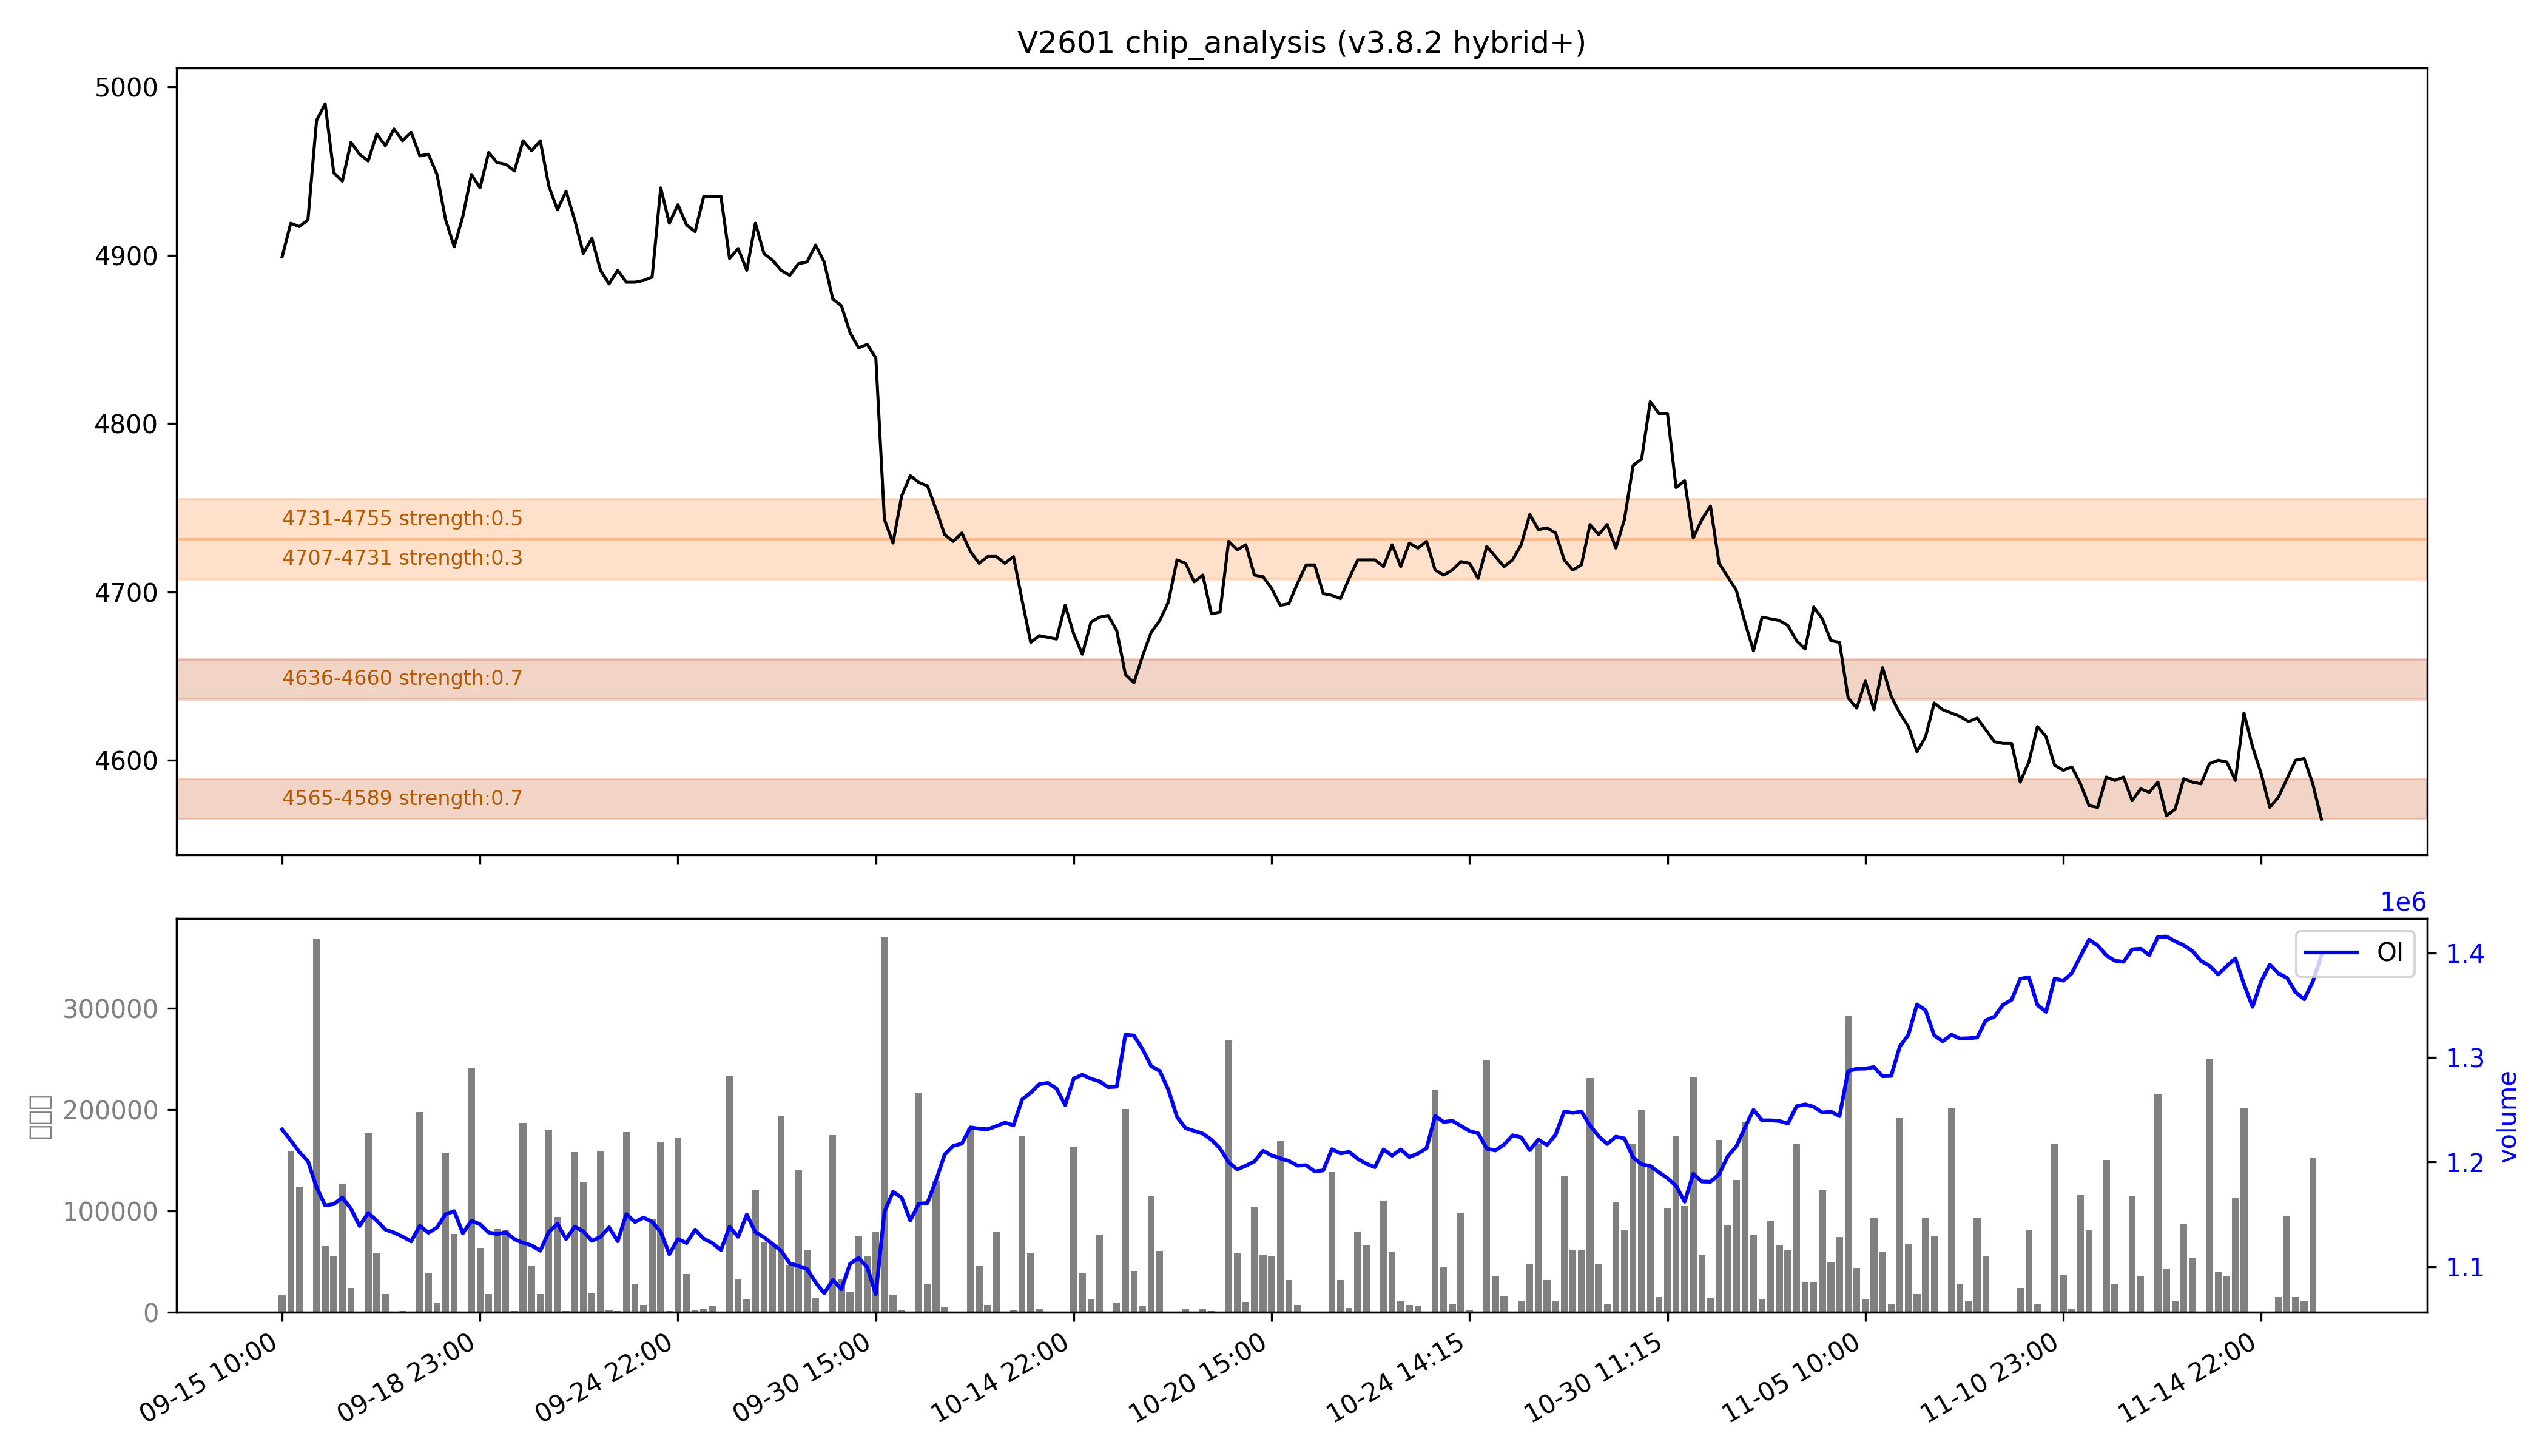

Data behind this chart, as committed beside it:
low, high, recent_strength, all_strength, avg_strength, persistent, zone_type
4565, 4589, 强：1.0, 0.4, 强：0.7, True, 持久区
4636, 4660, 0.8, 0.6, 0.7, True, 持久区
4707, 4731, 0.0, 0.7, 0.3, False, 短期区
4731, 4755, 0.0, 强：1.0, 0.5, False, 短期区
